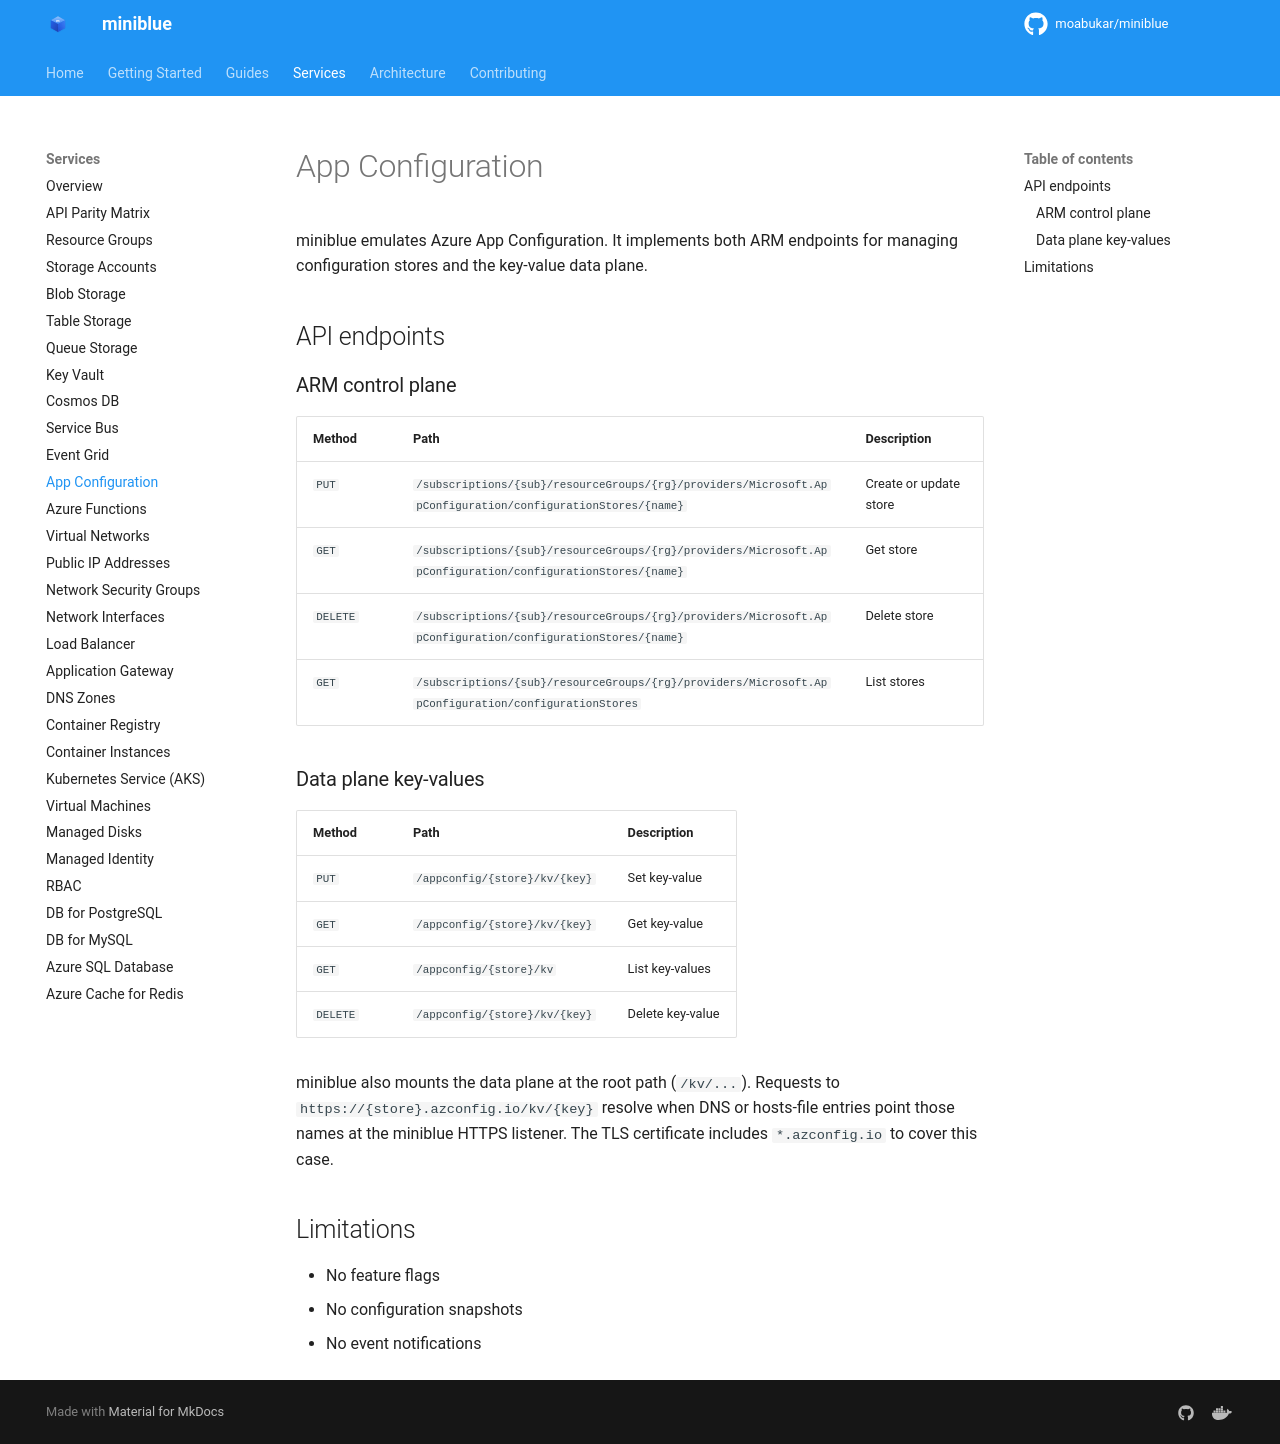

repository: kewalaka/miniblue · page: services/app-configuration/index.html · generator: mkdocs

# App Configuration

miniblue emulates Azure App Configuration. It implements both ARM endpoints for
managing configuration stores and the key-value data plane.

## API endpoints

### ARM control plane

| Method | Path | Description |
|--------|------|-------------|
| `PUT` | `/subscriptions/{sub}/resourceGroups/{rg}/providers/Microsoft.AppConfiguration/configurationStores/{name}` | Create or update store |
| `GET` | `/subscriptions/{sub}/resourceGroups/{rg}/providers/Microsoft.AppConfiguration/configurationStores/{name}` | Get store |
| `DELETE` | `/subscriptions/{sub}/resourceGroups/{rg}/providers/Microsoft.AppConfiguration/configurationStores/{name}` | Delete store |
| `GET` | `/subscriptions/{sub}/resourceGroups/{rg}/providers/Microsoft.AppConfiguration/configurationStores` | List stores |

### Data plane key-values

| Method | Path | Description |
|--------|------|-------------|
| `PUT` | `/appconfig/{store}/kv/{key}` | Set key-value |
| `GET` | `/appconfig/{store}/kv/{key}` | Get key-value |
| `GET` | `/appconfig/{store}/kv` | List key-values |
| `DELETE` | `/appconfig/{store}/kv/{key}` | Delete key-value |

miniblue also mounts the data plane at the root path (`/kv/...`). Requests to
`https://{store}.azconfig.io/kv/{key}` resolve when DNS or hosts-file entries
point those names at the miniblue HTTPS listener. The TLS certificate includes
`*.azconfig.io` to cover this case.

## Limitations

- No feature flags
- No configuration snapshots
- No event notifications
